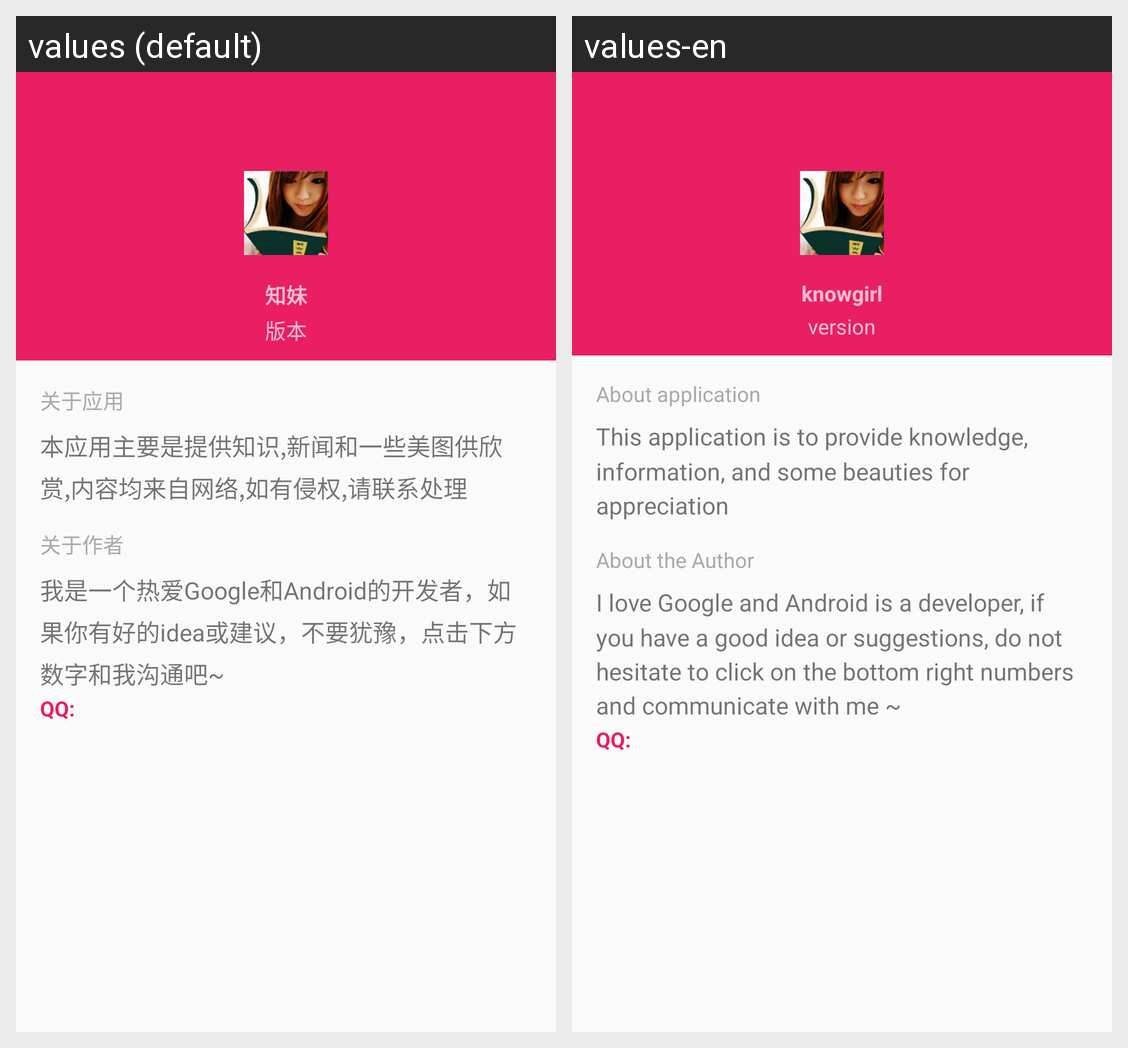

This grid shows one Android layout under two languages. Give, for every string resource on the screen, its name, the default text and each shown locale's text.
Android screen res/layout/activity_about.xml rendered under 2 locales, left to right: values (default), values-en. Device: Nexus 5 (rendered at 1080×1920; each locale shown at half size, 540×960, under a caption strip naming it); theme AppTheme.
Strings drawn on this screen, with the default value and each locale's value (text and hints the layout hard-codes, and strings that could not be matched under every locale, appear in the picture but are not listed):

app_name
  values: 知妹
  values-en: knowgirl

version
  values: 版本
  values-en: version

about_app_title
  values: 关于应用
  values-en: About application

about_app_content
  values: 本应用主要是提供知识,新闻和一些美图供欣赏,内容均来自网络,如有侵权,请联系处理
  values-en: This application is to provide knowledge, information, and some beauties for appreciation

about_me
  values: 关于作者
  values-en: About the Author

about_me_description
  values: 我是一个热爱Google和Android的开发者，如果你有好的idea或建议，不要犹豫，点击下方数字和我沟通吧~
  values-en: I love Google and Android is a developer, if you have a good idea or suggestions, do not hesitate to click on the bottom right numbers and communicate with me ~

qq_title
  values: QQ:
  values-en: QQ:
